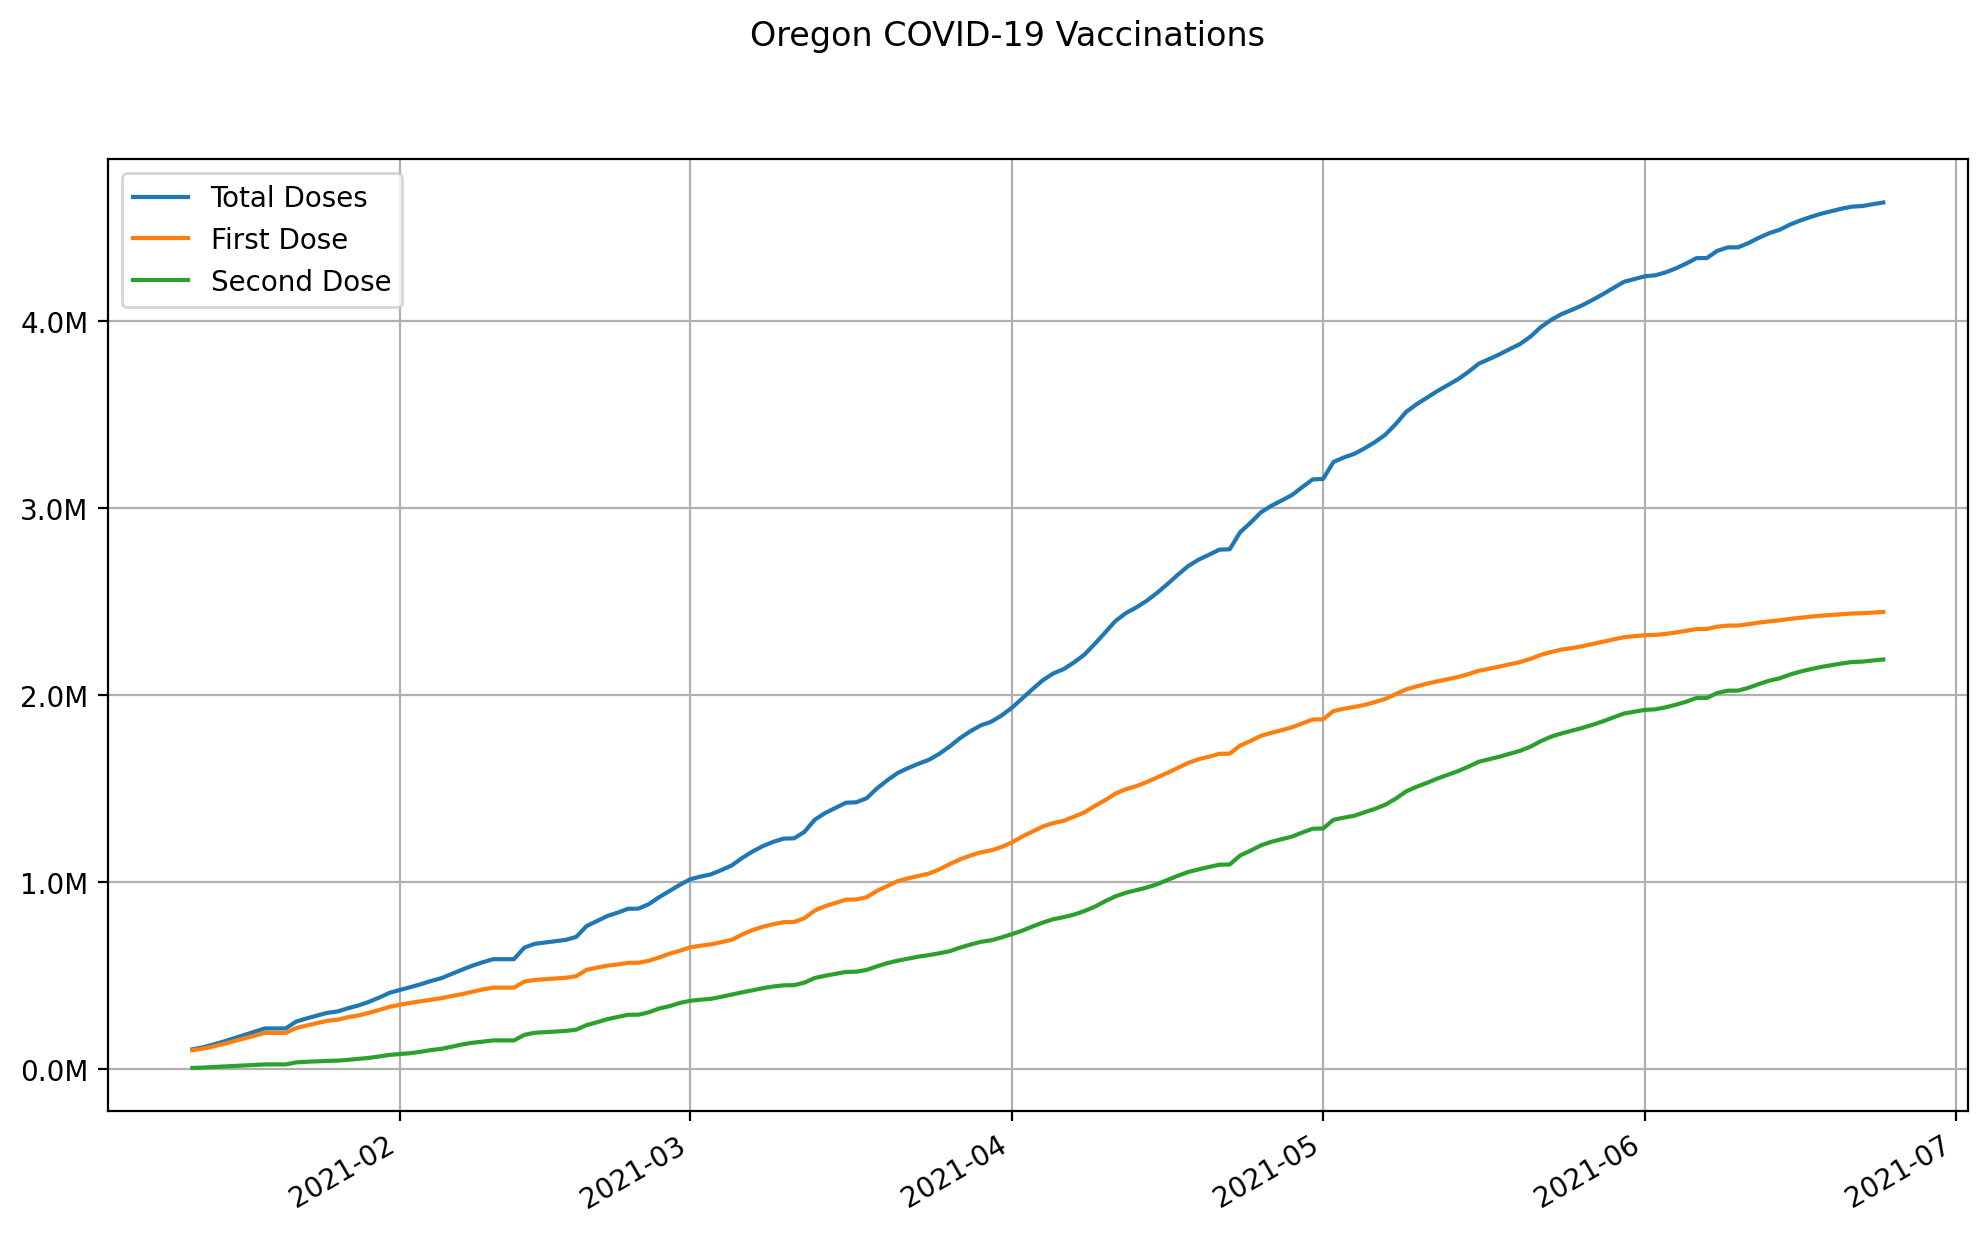

The data file committed next to this chart (first rows):
date, state, total doses, first dose, second dose
2021-01-12, Oregon, 104407, 99594, 4813
2021-01-13, Oregon, 114857, 107843, 7014
2021-01-14, Oregon, 129884, 119980, 9904
2021-01-15, Oregon, 145886, 133091, 12795
2021-01-16, Oregon, 163517, 147955, 15562
2021-01-17, Oregon, 181150, 162820, 18330
2021-01-18, Oregon, 198783, 177685, 21098
2021-01-19, Oregon, 216416, 192550, 23866
2021-01-20, Oregon, 216416, 192550, 23866
2021-01-21, Oregon, 216416, 192550, 23866
2021-01-22, Oregon, 252949, 218413, 34536
2021-01-23, Oregon, 269589, 231606, 37983
2021-01-24, Oregon, 285017, 244669, 40348
2021-01-25, Oregon, 299722, 257296, 42426
2021-01-26, Oregon, 307109, 263167, 43942
2021-01-27, Oregon, 324461, 276200, 48261
2021-01-28, Oregon, 339190, 285528, 53662
2021-01-29, Oregon, 358172, 299508, 58664
2021-01-30, Oregon, 381152, 314964, 66188
2021-01-31, Oregon, 406619, 331692, 74927
2021-02-01, Oregon, 422349, 342827, 79522
2021-02-02, Oregon, 436933, 353035, 83898
2021-02-03, Oregon, 452489, 361249, 91240
2021-02-04, Oregon, 470118, 369704, 100414
2021-02-05, Oregon, 485224, 378078, 107146
2021-02-06, Oregon, 507891, 389513, 118378
2021-02-07, Oregon, 530706, 400019, 130687
2021-02-08, Oregon, 552360, 412660, 139700
2021-02-09, Oregon, 570603, 425086, 145517
2021-02-10, Oregon, 586922, 434561, 152361
2021-02-11, Oregon, 586922, 434561, 152361
2021-02-12, Oregon, 586922, 434561, 152361
2021-02-13, Oregon, 648642, 466801, 181841
2021-02-14, Oregon, 668946, 475841, 193105
2021-02-15, Oregon, 675864, 479472, 196392
2021-02-16, Oregon, 682782, 483103, 199679
2021-02-17, Oregon, 690245, 487286, 202959
2021-02-18, Oregon, 706022, 496092, 209930
2021-02-19, Oregon, 763858, 529837, 234021
2021-02-20, Oregon, 790932, 541691, 249241
2021-02-21, Oregon, 817847, 552058, 265789
2021-02-22, Oregon, 836065, 558708, 277357
2021-02-23, Oregon, 856458, 566952, 289506
2021-02-24, Oregon, 857444, 567693, 289751
2021-02-25, Oregon, 881056, 578441, 302615
2021-02-26, Oregon, 918764, 595929, 322835
2021-02-27, Oregon, 951553, 616134, 335419
2021-02-28, Oregon, 984986, 632080, 352906
2021-03-01, Oregon, 1014642, 650472, 364170
2021-03-02, Oregon, 1028972, 659018, 369954
2021-03-03, Oregon, 1040939, 666187, 374752
2021-03-04, Oregon, 1063733, 677995, 385738
2021-03-05, Oregon, 1088591, 690687, 397904
2021-03-06, Oregon, 1128190, 718580, 409610
2021-03-07, Oregon, 1163012, 742710, 420302
2021-03-08, Oregon, 1192098, 760168, 431930
2021-03-09, Oregon, 1214684, 773967, 440717
2021-03-10, Oregon, 1231985, 784943, 447042
2021-03-11, Oregon, 1233473, 785467, 448006
2021-03-12, Oregon, 1267781, 806341, 461440
... 104 more rows
